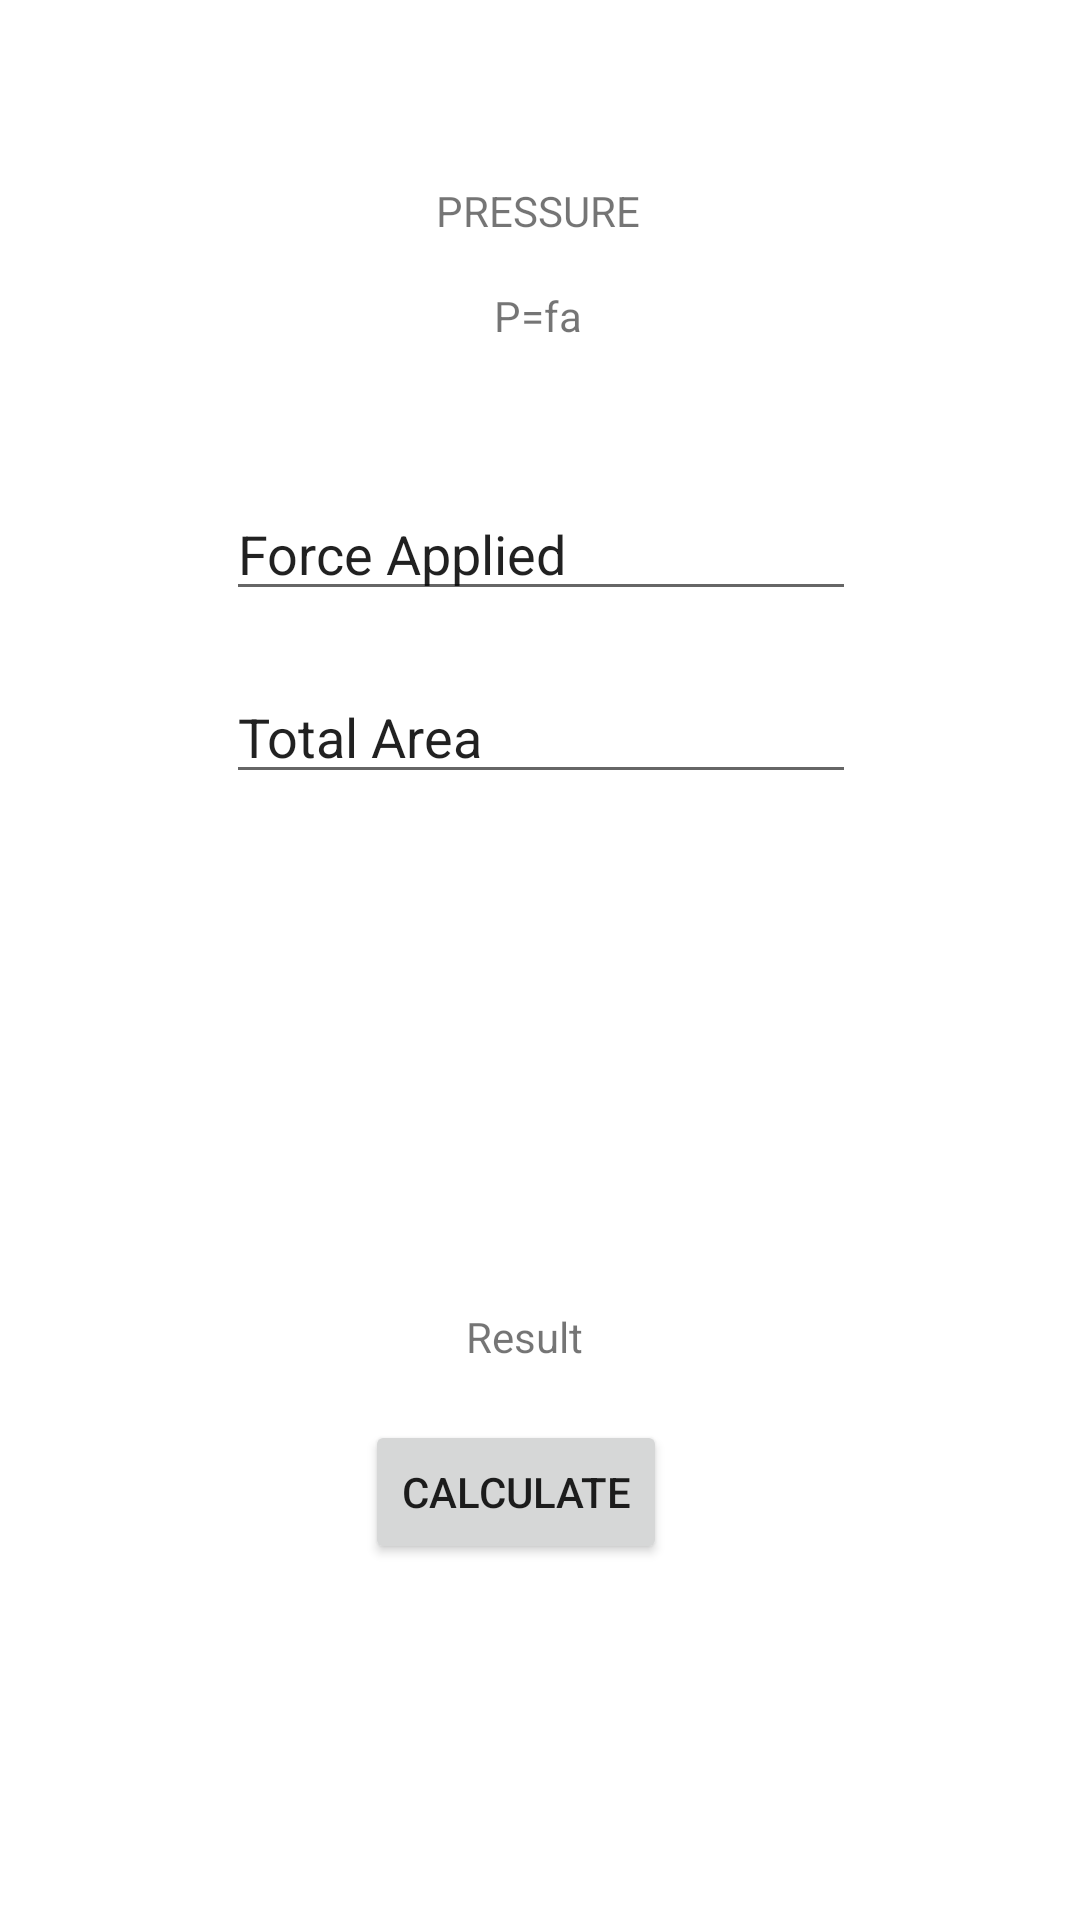

Here is an Android app screen rendered from its layout file. Give the layout XML and the strings, colors and styles it references.
<!-- AndroidManifest.xml: application theme Theme.Rivera_MultiCalc -->
<!-- res/layout/activity_prf2.xml -->
<?xml version="1.0" encoding="utf-8"?>
<androidx.constraintlayout.widget.ConstraintLayout xmlns:android="http://schemas.android.com/apk/res/android"
    xmlns:app="http://schemas.android.com/apk/res-auto"
    xmlns:tools="http://schemas.android.com/tools"
    android:layout_width="match_parent"
    android:layout_height="match_parent"
    tools:context=".Prf2Activity">

    <TextView
        android:id="@+id/textView8"
        android:layout_width="wrap_content"
        android:layout_height="wrap_content"
        android:text="PRESSURE"
        app:layout_constraintBottom_toTopOf="@+id/textView9"
        app:layout_constraintEnd_toEndOf="parent"
        app:layout_constraintHorizontal_bias="0.498"
        app:layout_constraintStart_toStartOf="parent"
        app:layout_constraintTop_toTopOf="parent"
        app:layout_constraintVertical_bias="0.791" />

    <TextView
        android:id="@+id/textView9"
        android:layout_width="wrap_content"
        android:layout_height="wrap_content"
        android:text="P=fa"
        app:layout_constraintBottom_toBottomOf="parent"
        app:layout_constraintEnd_toEndOf="parent"
        app:layout_constraintHorizontal_bias="0.498"
        app:layout_constraintStart_toStartOf="parent"
        app:layout_constraintTop_toTopOf="parent"
        app:layout_constraintVertical_bias="0.154" />

    <EditText
        android:id="@+id/etforce"
        android:layout_width="wrap_content"
        android:layout_height="wrap_content"
        android:ems="10"
        android:inputType="textPersonName"
        android:text="Force Applied"
        app:layout_constraintBottom_toBottomOf="parent"
        app:layout_constraintEnd_toEndOf="parent"
        app:layout_constraintHorizontal_bias="0.502"
        app:layout_constraintStart_toStartOf="parent"
        app:layout_constraintTop_toTopOf="parent"
        app:layout_constraintVertical_bias="0.271" />

    <EditText
        android:id="@+id/ettotal"
        android:layout_width="wrap_content"
        android:layout_height="wrap_content"
        android:ems="10"
        android:inputType="textPersonName"
        android:text="Total Area"
        app:layout_constraintBottom_toBottomOf="parent"
        app:layout_constraintEnd_toEndOf="parent"
        app:layout_constraintHorizontal_bias="0.502"
        app:layout_constraintStart_toStartOf="parent"
        app:layout_constraintTop_toBottomOf="@+id/etforce"
        app:layout_constraintVertical_bias="0.05" />

    <TextView
        android:id="@+id/prsresult"
        android:layout_width="wrap_content"
        android:layout_height="wrap_content"
        android:text="Result"
        app:layout_constraintBottom_toBottomOf="parent"
        app:layout_constraintEnd_toEndOf="parent"
        app:layout_constraintHorizontal_bias="0.484"
        app:layout_constraintStart_toStartOf="parent"
        app:layout_constraintTop_toTopOf="parent"
        app:layout_constraintVertical_bias="0.702" />

    <Button
        android:id="@+id/button3"
        android:layout_width="wrap_content"
        android:layout_height="wrap_content"
        android:text="Calculate"
        app:layout_constraintBottom_toBottomOf="parent"
        app:layout_constraintEnd_toEndOf="@+id/prsresult"
        app:layout_constraintHorizontal_bias="0.548"
        app:layout_constraintStart_toStartOf="@+id/prsresult"
        app:layout_constraintTop_toBottomOf="@+id/prsresult"
        app:layout_constraintVertical_bias="0.134" />
</androidx.constraintlayout.widget.ConstraintLayout>
<!-- resources referenced by this layout -->
<resources>
  <style name="Theme.Rivera_MultiCalc" parent="Theme.MaterialComponents.DayNight.DarkActionBar">
          
          <item name="colorPrimary">@color/purple_500</item>
          <item name="colorPrimaryVariant">@color/purple_700</item>
          <item name="colorOnPrimary">@color/white</item>
          
          <item name="colorSecondary">@color/teal_200</item>
          <item name="colorSecondaryVariant">@color/teal_700</item>
          <item name="colorOnSecondary">@color/black</item>
          
          <item name="android:statusBarColor" tools:targetApi="l">?attr/colorPrimaryVariant</item>
          
      </style>
  <!-- not gathered from this repository: default colours our renderer supplied (Android Studio template values) -->
  <color name="purple_500">#FF6200EE</color>
  <color name="purple_700">#FF3700B3</color>
  <color name="teal_200">#FF03DAC5</color>
  <color name="teal_700">#FF018786</color>
  <color name="black">#FF000000</color>
  <color name="white">#FFFFFFFF</color>
</resources>
